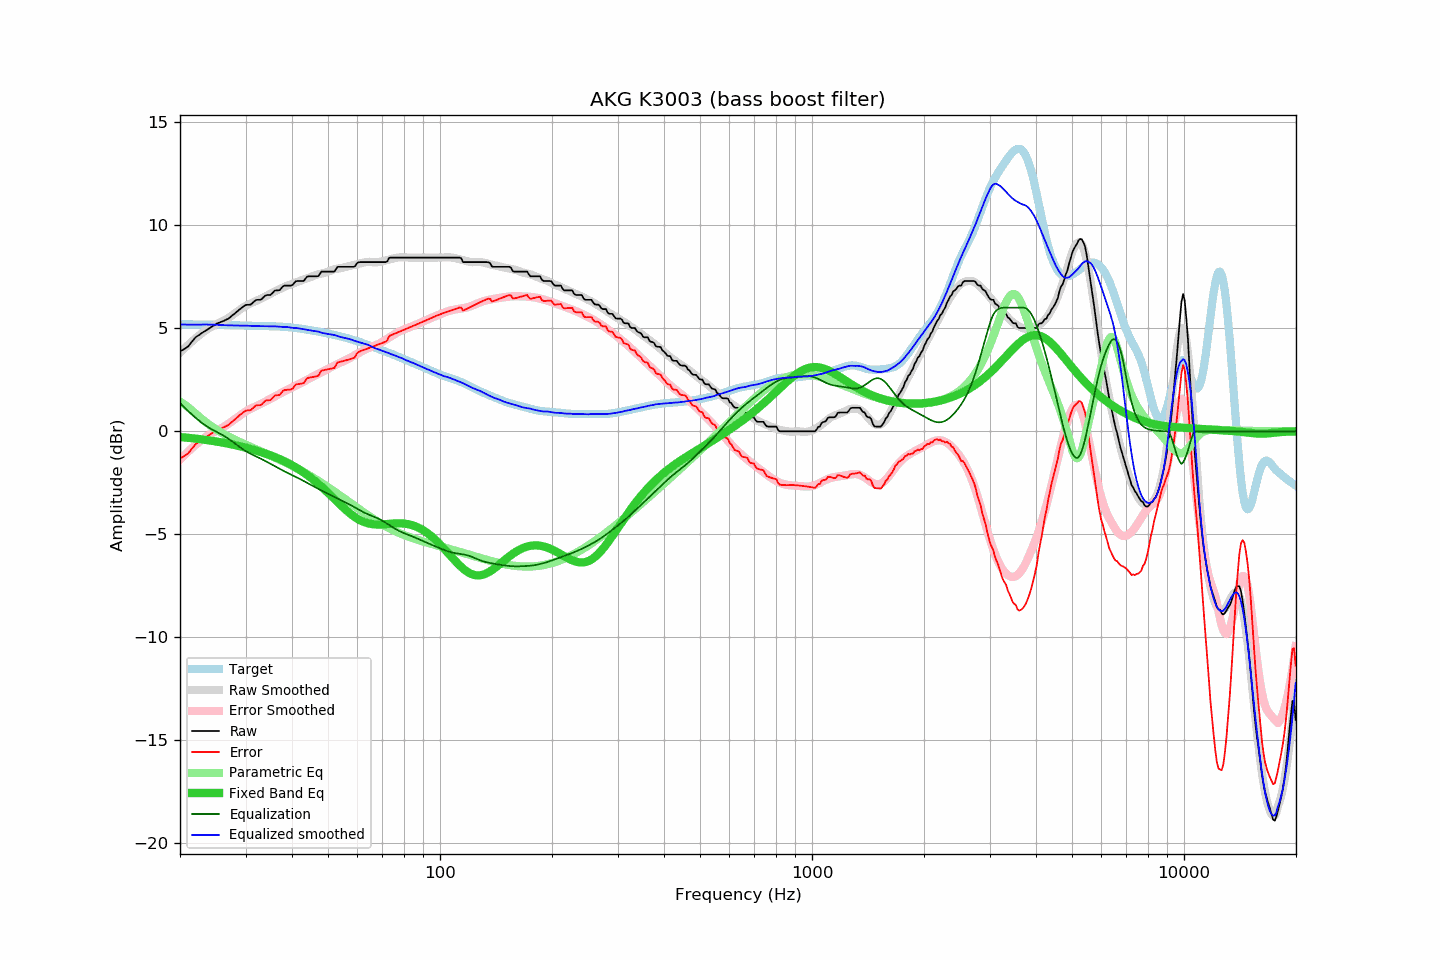

The file beside this chart, header and first rows:
frequency, raw, error, smoothed, error_smoothed, equalization, parametric_eq, equalized_raw, equalized_smoothed, target
20.00, 3.87, -1.32, 3.80, -1.38, 1.38, -0.28, 5.25, 5.18, 5.19
20.20, 3.92, -1.27, 3.88, -1.30, 1.30, -0.28, 5.22, 5.18, 5.19
20.40, 3.96, -1.23, 3.96, -1.22, 1.22, -0.29, 5.18, 5.18, 5.19
20.61, 4.01, -1.18, 4.04, -1.14, 1.14, -0.30, 5.15, 5.18, 5.19
20.81, 4.06, -1.13, 4.11, -1.06, 1.06, -0.31, 5.12, 5.18, 5.19
21.02, 4.11, -1.08, 4.19, -0.99, 0.99, -0.31, 5.10, 5.18, 5.19
21.23, 4.21, -0.98, 4.26, -0.91, 0.91, -0.32, 5.12, 5.18, 5.19
21.44, 4.31, -0.88, 4.33, -0.84, 0.84, -0.33, 5.15, 5.17, 5.19
21.66, 4.40, -0.79, 4.40, -0.77, 0.77, -0.34, 5.17, 5.17, 5.19
21.87, 4.50, -0.69, 4.47, -0.71, 0.71, -0.35, 5.21, 5.17, 5.19
22.09, 4.58, -0.61, 4.53, -0.64, 0.64, -0.36, 5.22, 5.17, 5.19
22.31, 4.63, -0.56, 4.60, -0.58, 0.58, -0.37, 5.21, 5.17, 5.19
22.54, 4.68, -0.51, 4.66, -0.51, 0.51, -0.38, 5.19, 5.17, 5.19
22.76, 4.74, -0.44, 4.73, -0.45, 0.45, -0.39, 5.19, 5.18, 5.18
22.99, 4.79, -0.39, 4.79, -0.39, 0.39, -0.40, 5.18, 5.18, 5.18
23.22, 4.84, -0.34, 4.85, -0.33, 0.33, -0.41, 5.17, 5.18, 5.18
23.45, 4.89, -0.29, 4.91, -0.28, 0.28, -0.42, 5.17, 5.18, 5.18
23.69, 4.94, -0.24, 4.96, -0.22, 0.22, -0.43, 5.16, 5.18, 5.18
23.92, 4.99, -0.19, 5.00, -0.18, 0.18, -0.44, 5.17, 5.18, 5.18
24.16, 5.04, -0.14, 5.05, -0.13, 0.13, -0.45, 5.17, 5.17, 5.18
24.40, 5.09, -0.09, 5.09, -0.09, 0.09, -0.46, 5.18, 5.17, 5.18
24.65, 5.14, -0.04, 5.13, -0.04, 0.04, -0.48, 5.18, 5.17, 5.18
24.89, 5.19, 0.02, 5.17, -0.00, 0.00, -0.49, 5.19, 5.17, 5.17
25.14, 5.23, 0.06, 5.21, 0.04, -0.04, -0.50, 5.19, 5.17, 5.17
25.39, 5.26, 0.09, 5.24, 0.08, -0.08, -0.51, 5.18, 5.16, 5.17
25.65, 5.29, 0.12, 5.28, 0.12, -0.12, -0.53, 5.17, 5.16, 5.17
25.91, 5.32, 0.15, 5.32, 0.16, -0.16, -0.54, 5.16, 5.16, 5.17
26.16, 5.35, 0.18, 5.36, 0.21, -0.21, -0.56, 5.14, 5.16, 5.17
26.43, 5.39, 0.23, 5.40, 0.25, -0.25, -0.57, 5.14, 5.15, 5.16
26.69, 5.43, 0.27, 5.45, 0.30, -0.30, -0.59, 5.13, 5.15, 5.16
26.96, 5.46, 0.30, 5.50, 0.35, -0.35, -0.60, 5.10, 5.14, 5.16
27.23, 5.52, 0.36, 5.55, 0.41, -0.41, -0.62, 5.11, 5.14, 5.15
27.50, 5.59, 0.44, 5.60, 0.47, -0.47, -0.63, 5.12, 5.14, 5.15
27.77, 5.65, 0.50, 5.66, 0.52, -0.52, -0.65, 5.13, 5.14, 5.15
28.05, 5.71, 0.56, 5.72, 0.58, -0.58, -0.67, 5.13, 5.14, 5.15
28.33, 5.78, 0.64, 5.78, 0.64, -0.64, -0.68, 5.14, 5.14, 5.14
28.62, 5.84, 0.70, 5.83, 0.70, -0.70, -0.70, 5.14, 5.13, 5.14
28.90, 5.91, 0.77, 5.89, 0.76, -0.76, -0.72, 5.15, 5.13, 5.14
29.19, 5.97, 0.84, 5.94, 0.81, -0.81, -0.74, 5.16, 5.13, 5.13
29.48, 6.03, 0.90, 6.00, 0.87, -0.87, -0.76, 5.16, 5.13, 5.13
29.78, 6.09, 0.96, 6.05, 0.92, -0.92, -0.78, 5.17, 5.13, 5.13
30.08, 6.13, 1.00, 6.09, 0.97, -0.97, -0.80, 5.16, 5.13, 5.13
30.38, 6.14, 1.01, 6.13, 1.01, -1.01, -0.82, 5.13, 5.12, 5.13
30.68, 6.14, 1.02, 6.17, 1.05, -1.05, -0.84, 5.09, 5.12, 5.12
30.99, 6.15, 1.03, 6.21, 1.09, -1.09, -0.86, 5.06, 5.12, 5.12
31.30, 6.22, 1.10, 6.25, 1.13, -1.13, -0.88, 5.09, 5.12, 5.12
31.61, 6.29, 1.17, 6.29, 1.17, -1.17, -0.90, 5.12, 5.12, 5.12
31.93, 6.36, 1.24, 6.32, 1.21, -1.21, -0.93, 5.15, 5.11, 5.12
32.24, 6.38, 1.26, 6.35, 1.24, -1.24, -0.95, 5.14, 5.11, 5.12
32.57, 6.38, 1.27, 6.38, 1.28, -1.28, -0.97, 5.10, 5.10, 5.11
32.89, 6.38, 1.27, 6.42, 1.32, -1.32, -1.00, 5.06, 5.10, 5.11
33.22, 6.43, 1.32, 6.46, 1.36, -1.36, -1.02, 5.07, 5.11, 5.11
33.55, 6.51, 1.40, 6.50, 1.40, -1.40, -1.05, 5.11, 5.10, 5.11
33.89, 6.58, 1.47, 6.54, 1.44, -1.44, -1.07, 5.14, 5.10, 5.11
34.23, 6.61, 1.50, 6.58, 1.48, -1.48, -1.10, 5.13, 5.10, 5.10
34.57, 6.61, 1.51, 6.62, 1.52, -1.52, -1.13, 5.09, 5.10, 5.10
34.92, 6.61, 1.51, 6.66, 1.57, -1.57, -1.16, 5.04, 5.09, 5.10
35.27, 6.67, 1.57, 6.70, 1.61, -1.61, -1.19, 5.06, 5.09, 5.10
35.62, 6.75, 1.65, 6.75, 1.66, -1.66, -1.22, 5.09, 5.09, 5.10
35.97, 6.83, 1.74, 6.79, 1.70, -1.70, -1.25, 5.13, 5.09, 5.09
... 635 more rows
